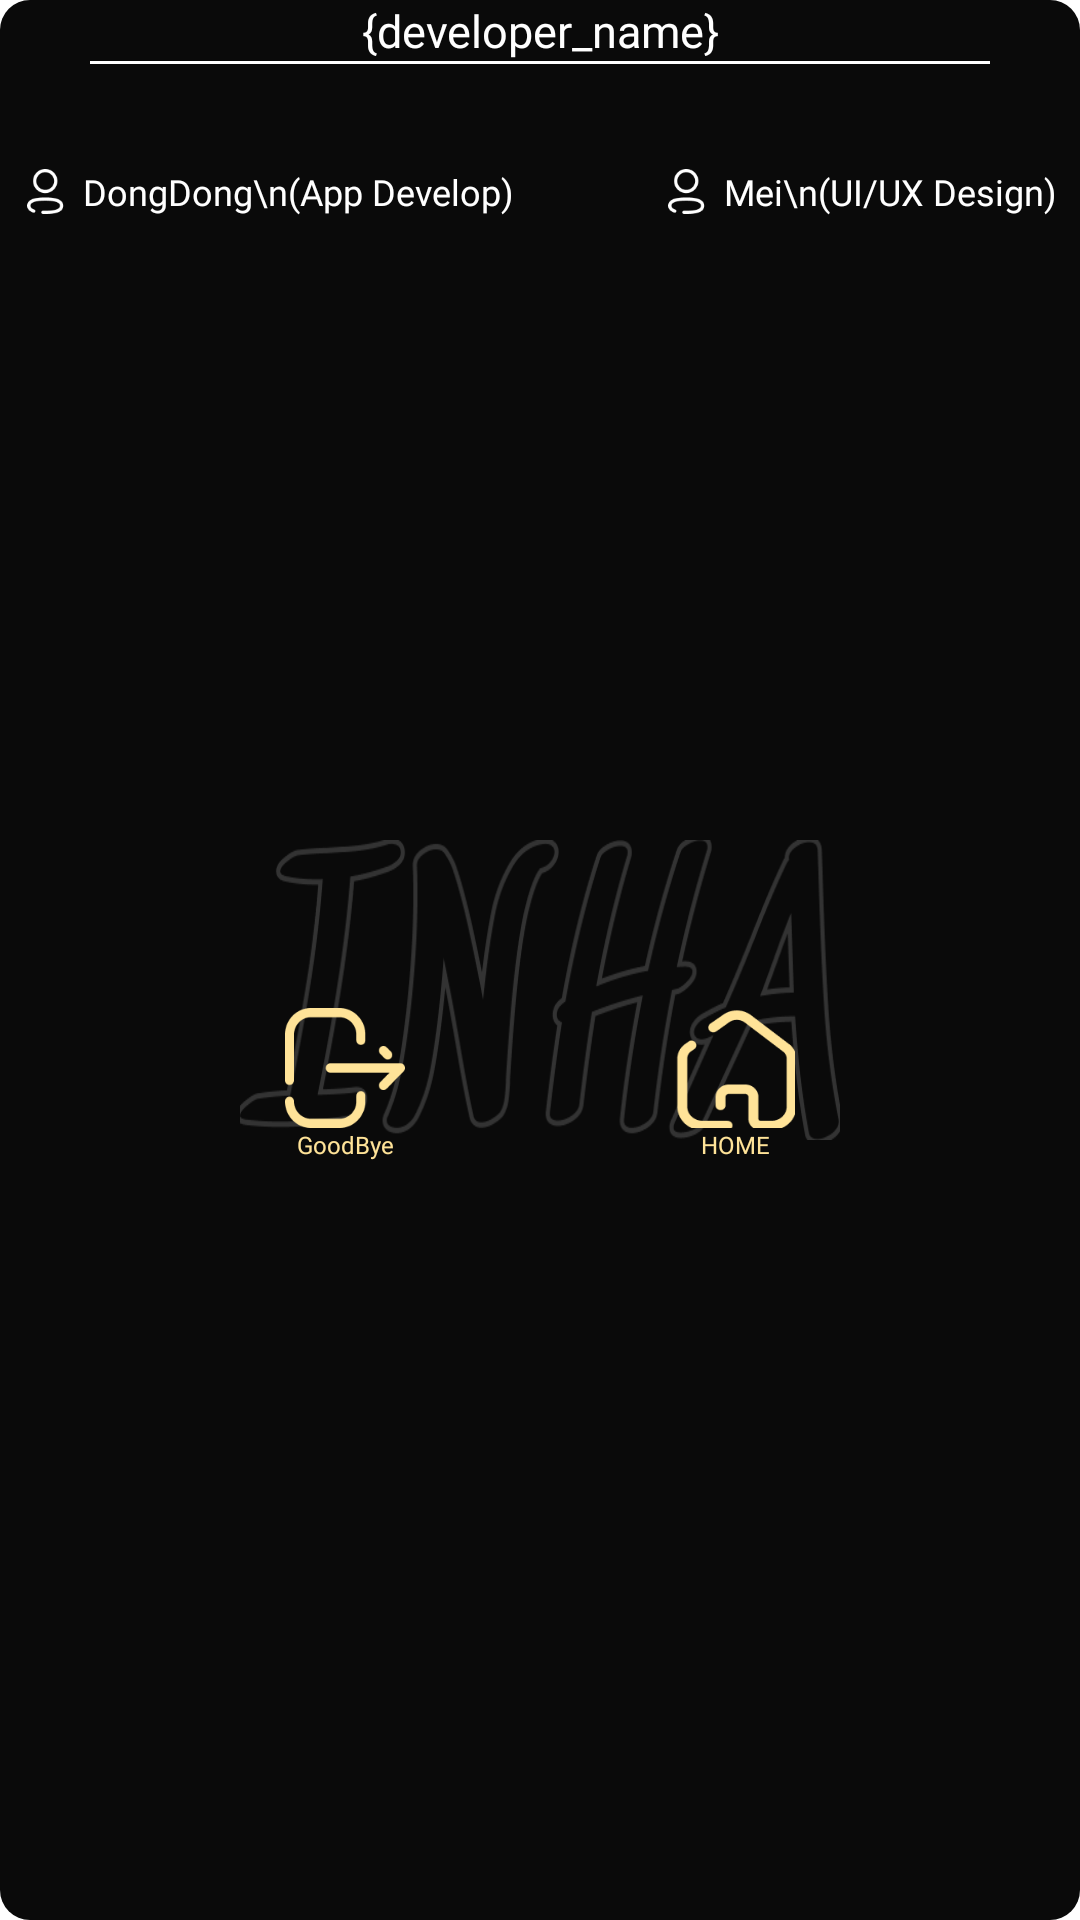

Produce the Android XML layout that renders to this screen, including the resource entries it uses.
<!-- AndroidManifest.xml: application theme Theme.InhaUniversityPhoneBook -->
<!-- res/layout/back_dialog.xml -->
<?xml version="1.0" encoding="utf-8"?>
<androidx.constraintlayout.widget.ConstraintLayout xmlns:android="http://schemas.android.com/apk/res/android"
    xmlns:app="http://schemas.android.com/apk/res-auto"
    xmlns:tools="http://schemas.android.com/tools"
    android:layout_width="match_parent"
    android:layout_height="wrap_content"
    android:background="@drawable/back_dialog_shape">

    <ImageView
        android:layout_width="200dp"
        android:layout_height="100dp"
        android:layout_marginTop="30dp"
        android:layout_marginBottom="10dp"
        android:scaleType="fitXY"
        android:src="@drawable/inhabig"
        app:layout_constraintBottom_toBottomOf="parent"
        app:layout_constraintEnd_toEndOf="parent"
        app:layout_constraintStart_toStartOf="parent"
        app:layout_constraintTop_toTopOf="parent" />

    <TextView
        android:id="@+id/departmentNameTextView"
        android:layout_width="0dp"
        android:layout_height="wrap_content"
        android:fontFamily="@font/bold"
        android:gravity="center"
        android:maxLines="1"
        android:text="{developer_name}"
        android:textColor="@color/white"
        android:textSize="15sp"
        app:layout_constraintEnd_toEndOf="parent"
        app:layout_constraintStart_toStartOf="parent"
        app:layout_constraintTop_toTopOf="parent" />

    <View
        android:id="@+id/titleBar"
        android:layout_width="0dp"
        android:layout_height="1dp"
        android:layout_marginHorizontal="30dp"
        android:background="@color/white"
        app:layout_constraintEnd_toEndOf="parent"
        app:layout_constraintStart_toStartOf="parent"
        app:layout_constraintTop_toBottomOf="@+id/departmentNameTextView" />

    <ImageView
        android:id="@+id/firstProfileImageView"
        android:layout_width="15dp"
        android:layout_height="15dp"
        android:layout_marginStart="30dp"
        android:layout_marginTop="35dp"
        android:src="@drawable/profile"
        app:layout_constraintEnd_toStartOf="@id/firstProfileTextView"
        app:layout_constraintStart_toStartOf="@id/titleBar"
        app:layout_constraintTop_toBottomOf="@+id/titleBar" />

    <TextView
        android:id="@+id/firstProfileTextView"
        android:layout_width="wrap_content"
        android:layout_height="wrap_content"
        android:layout_marginStart="5dp"
        android:fontFamily="@font/regular"
        android:text="DongDong\n(App Develop)"
        android:textColor="@color/white"
        android:textSize="12sp"
        app:layout_constraintBottom_toBottomOf="@+id/firstProfileImageView"
        app:layout_constraintEnd_toStartOf="@+id/secondProfileImageView"
        app:layout_constraintStart_toEndOf="@+id/firstProfileImageView"
        app:layout_constraintTop_toTopOf="@+id/firstProfileImageView" />

    <ImageView
        android:id="@+id/secondProfileImageView"
        android:layout_width="15dp"
        android:layout_height="15dp"
        android:layout_marginStart="50dp"
        android:layout_marginTop="35dp"
        android:src="@drawable/profile"
        app:layout_constraintEnd_toStartOf="@+id/secondProfileTextView"
        app:layout_constraintStart_toEndOf="@+id/firstProfileTextView"
        app:layout_constraintTop_toBottomOf="@+id/titleBar" />

    <TextView
        android:id="@+id/secondProfileTextView"
        android:layout_width="wrap_content"
        android:layout_height="wrap_content"
        android:layout_marginStart="5dp"
        android:layout_marginEnd="30dp"
        android:fontFamily="@font/regular"
        android:text="Mei\n(UI/UX Design)"
        android:textColor="@color/white"
        android:textSize="12sp"
        app:layout_constraintBottom_toBottomOf="@+id/secondProfileImageView"
        app:layout_constraintEnd_toEndOf="@+id/titleBar"
        app:layout_constraintStart_toEndOf="@+id/secondProfileImageView"
        app:layout_constraintTop_toTopOf="@+id/secondProfileImageView" />

    <ImageButton
        android:id="@+id/logoutButton"
        android:layout_width="40dp"
        android:layout_height="40dp"
        android:layout_marginStart="5dp"
        android:background="@drawable/logout"
        app:layout_constraintBottom_toBottomOf="parent"
        app:layout_constraintEnd_toStartOf="@+id/homeBackButton"
        app:layout_constraintStart_toStartOf="parent"
        app:layout_constraintTop_toBottomOf="@+id/firstProfileTextView" />

    <ImageButton
        android:id="@+id/homeBackButton"
        android:layout_width="40dp"
        android:layout_height="40dp"
        android:layout_marginEnd="5dp"
        android:background="@drawable/home"
        app:layout_constraintBottom_toBottomOf="parent"
        app:layout_constraintEnd_toEndOf="parent"
        app:layout_constraintStart_toEndOf="@+id/logoutButton"
        app:layout_constraintTop_toBottomOf="@+id/secondProfileTextView" />

    <TextView
        android:id="@+id/logoutTextView"
        android:layout_width="wrap_content"
        android:layout_height="wrap_content"
        android:fontFamily="@font/regular"
        android:text="GoodBye"
        android:textColor="#FFE398"
        android:textSize="8sp"
        app:layout_constraintEnd_toEndOf="@+id/logoutButton"
        app:layout_constraintStart_toStartOf="@+id/logoutButton"
        app:layout_constraintTop_toBottomOf="@+id/logoutButton" />

    <TextView
        android:id="@+id/homeTextView"
        android:layout_width="wrap_content"
        android:layout_height="wrap_content"
        android:fontFamily="@font/regular"
        android:text="HOME"
        android:textColor="#FFE398"
        android:textSize="8sp"
        app:layout_constraintEnd_toEndOf="@+id/homeBackButton"
        app:layout_constraintStart_toStartOf="@+id/homeBackButton"
        app:layout_constraintTop_toBottomOf="@+id/homeBackButton" />


</androidx.constraintlayout.widget.ConstraintLayout>
<!-- resources referenced by this layout -->
<resources>
  <color name="white">#FFFFFFFF</color>
  <!-- drawable back_dialog_shape (drawable) -->
  <?xml version="1.0" encoding="utf-8"?>
  <shape xmlns:android="http://schemas.android.com/apk/res/android"
      android:shape="rectangle">
      <corners android:radius="10dp"/>
      <solid android:color="#0A0A0A" />
  
  </shape>
  <!-- drawable home: png bitmap (drawable-v24, 2804 bytes) -->
  <!-- drawable inhabig: png bitmap (drawable, 17153 bytes) -->
  <!-- drawable logout: png bitmap (drawable-v24, 2932 bytes) -->
  <!-- drawable profile: png bitmap (drawable-v24, 1096 bytes) -->
  <style name="Theme.InhaUniversityPhoneBook" parent="Theme.MaterialComponents.DayNight.NoActionBar">
          
          <item name="colorPrimary">@color/inHaColor</item>
          <item name="colorPrimaryVariant">@color/purple_700</item>
          <item name="colorOnPrimary">@color/white</item>
          
          <item name="colorSecondary">@color/teal_200</item>
          <item name="colorSecondaryVariant">@color/teal_700</item>
          <item name="colorOnSecondary">@color/black</item>
          
          <item name="android:statusBarColor" tools:targetApi="l">@color/white</item>
          
          <item name="android:windowLightStatusBar">true</item>
      </style>
  <color name="inHaColor">#88D5F8</color>
  <color name="purple_700">#FF3700B3</color>
  <color name="teal_200">#FF03DAC5</color>
  <color name="teal_700">#FF018786</color>
  <color name="black">#FF000000</color>
</resources>
